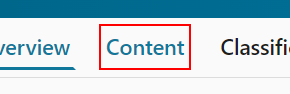
Task: VM_Filter01_SearchORFilterPartsInBOMMatrix
Workflow: VM_Tab_Switching

Step 1: click on the link
